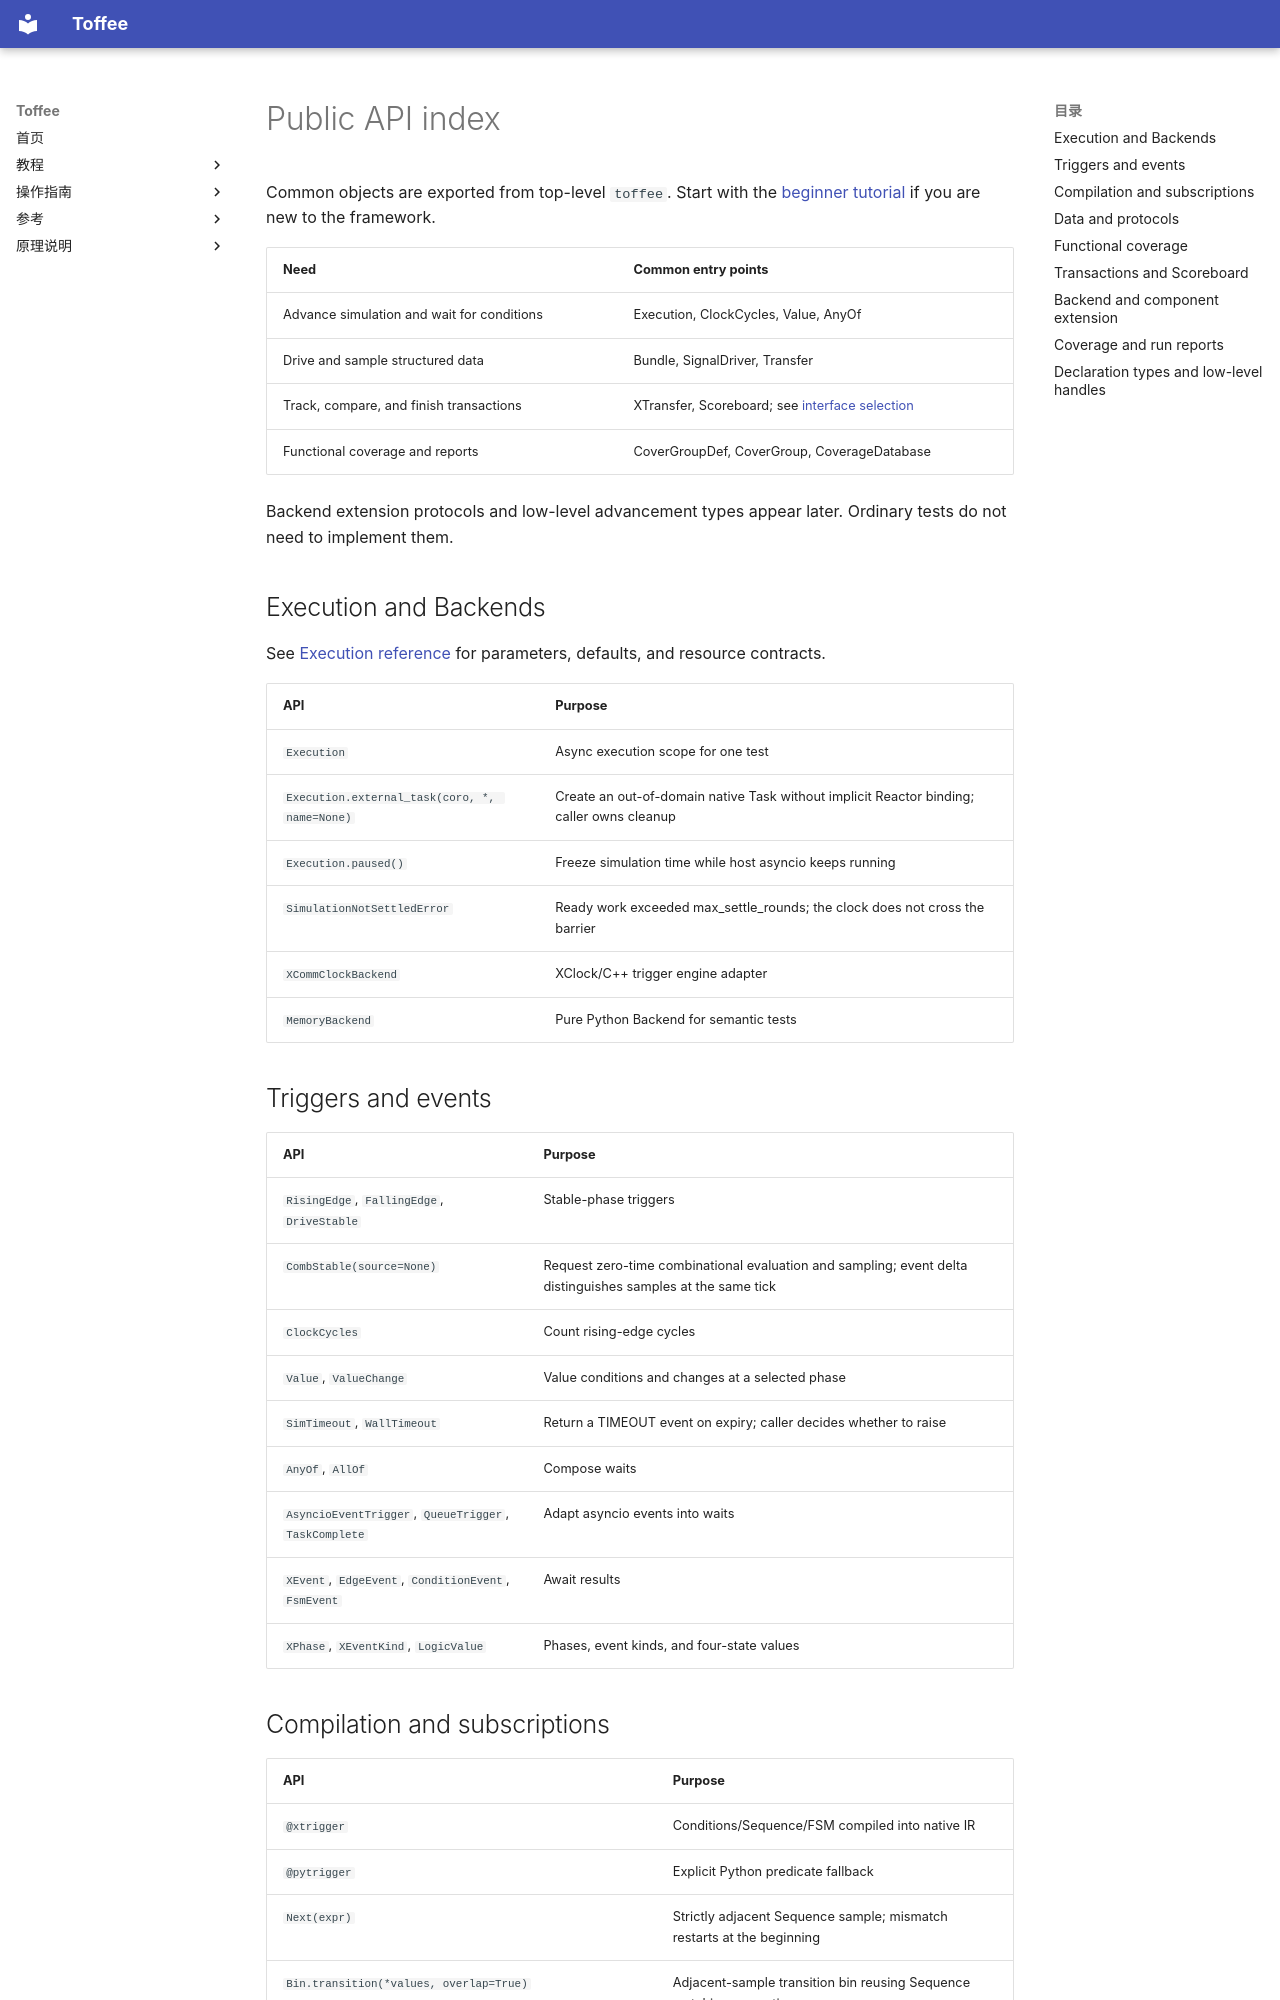

repository: XS-MLVP/toffee · page: en/reference/api/index.html · generator: mkdocs

# Public API index

Common objects are exported from top-level `toffee`. Start with the
[beginner tutorial](../getting-started/index.md) if you are new to the framework.

| Need | Common entry points |
| --- | --- |
| Advance simulation and wait for conditions | Execution, ClockCycles, Value, AnyOf |
| Drive and sample structured data | Bundle, SignalDriver, Transfer |
| Track, compare, and finish transactions | XTransfer, Scoreboard; see [interface selection](../guides/scoreboard.md) |
| Functional coverage and reports | CoverGroupDef, CoverGroup, CoverageDatabase |

Backend extension protocols and low-level advancement types appear later. Ordinary tests do not
need to implement them.

## Execution and Backends

See [Execution reference](execution.md) for parameters, defaults, and resource contracts.

| API | Purpose |
| --- | --- |
| `Execution` | Async execution scope for one test |
| `Execution.external_task(coro, *, name=None)` | Create an out-of-domain native Task without implicit Reactor binding; caller owns cleanup |
| `Execution.paused()` | Freeze simulation time while host asyncio keeps running |
| `SimulationNotSettledError` | Ready work exceeded max_settle_rounds; the clock does not cross the barrier |
| `XCommClockBackend` | XClock/C++ trigger engine adapter |
| `MemoryBackend` | Pure Python Backend for semantic tests |

## Triggers and events

| API | Purpose |
| --- | --- |
| `RisingEdge`, `FallingEdge`, `DriveStable` | Stable-phase triggers |
| `CombStable(source=None)` | Request zero-time combinational evaluation and sampling; event delta distinguishes samples at the same tick |
| `ClockCycles` | Count rising-edge cycles |
| `Value`, `ValueChange` | Value conditions and changes at a selected phase |
| `SimTimeout`, `WallTimeout` | Return a TIMEOUT event on expiry; caller decides whether to raise |
| `AnyOf`, `AllOf` | Compose waits |
| `AsyncioEventTrigger`, `QueueTrigger`, `TaskComplete` | Adapt asyncio events into waits |
| `XEvent`, `EdgeEvent`, `ConditionEvent`, `FsmEvent` | Await results |
| `XPhase`, `XEventKind`, `LogicValue` | Phases, event kinds, and four-state values |
